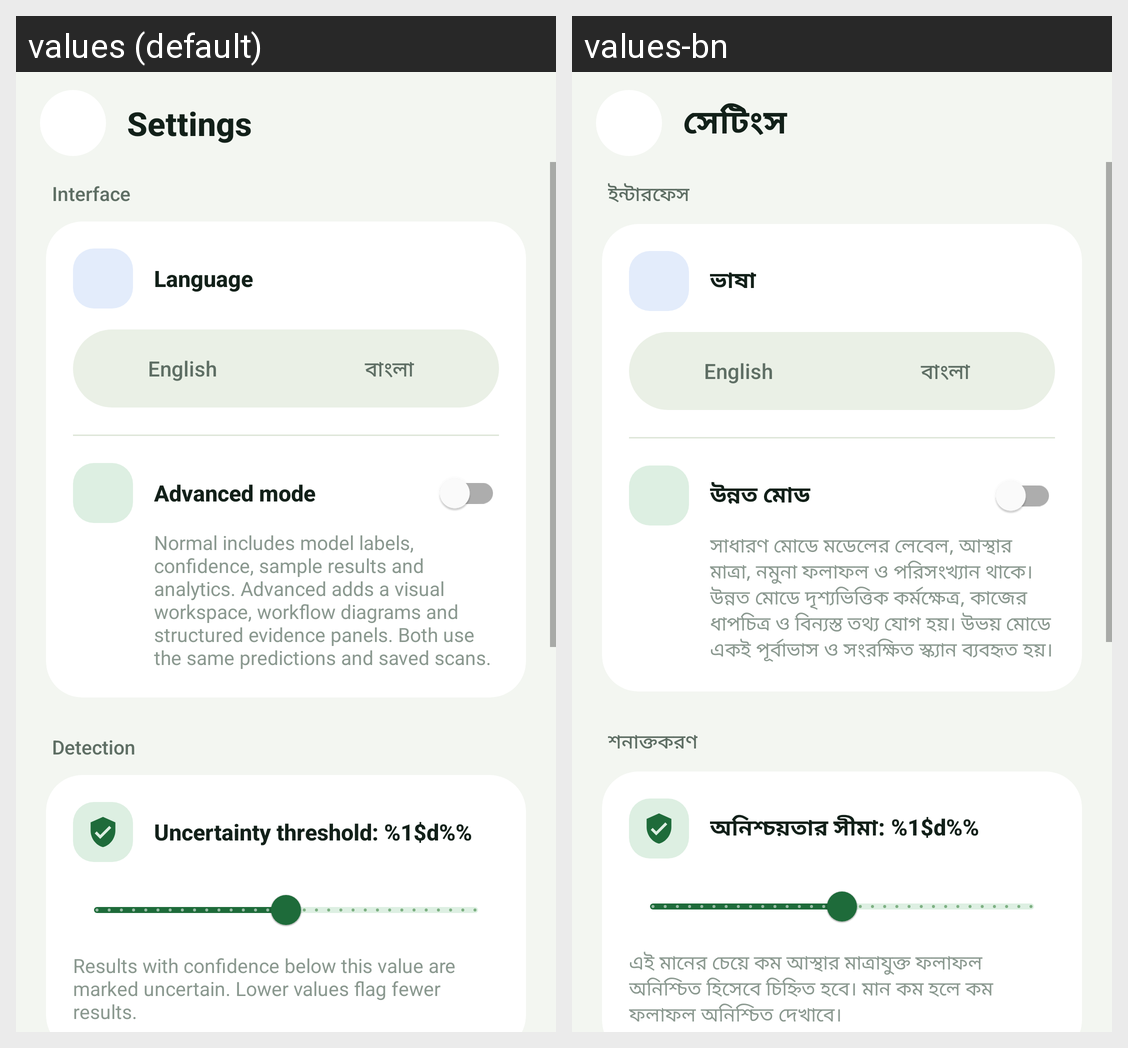

Translations of the strings shown on this Android screen, per locale in the grid:
Android screen res/layout/activity_settings_advanced.xml rendered under 2 locales, left to right: values (default), values-bn. Device: Nexus 5 (rendered at 1080×1920; each locale shown at half size, 540×960, under a caption strip naming it); theme Theme.Cropora.
Strings drawn on this screen, with the default value and each locale's value (text and hints the layout hard-codes, and strings that could not be matched under every locale, appear in the picture but are not listed):

settings_title
  values: Settings
  values-bn: সেটিংস

adv_settings_interface
  values: Interface
  values-bn: ইন্টারফেস

settings_language
  values: Language
  values-bn: ভাষা

language_english
  values: English
  values-bn: English  [not translated; the default value is used]

language_bangla
  values: বাংলা
  values-bn: বাংলা  [not translated; the default value is used]

settings_advanced_mode
  values: Advanced mode
  values-bn: উন্নত মোড

adv_settings_detection
  values: Detection
  values-bn: শনাক্তকরণ

settings_confidence_threshold_format
  values: Uncertainty threshold: %1$d%%
  values-bn: অনিশ্চয়তার সীমা: %1$d%%

settings_confidence_threshold_description
  values: Results with confidence below this value are marked uncertain. Lower values flag fewer results.
  values-bn: এই মানের চেয়ে কম আস্থার মাত্রাযুক্ত ফলাফল অনিশ্চিত হিসেবে চিহ্নিত হবে। মান কম হলে কম ফলাফল অনিশ্চিত দেখাবে।
